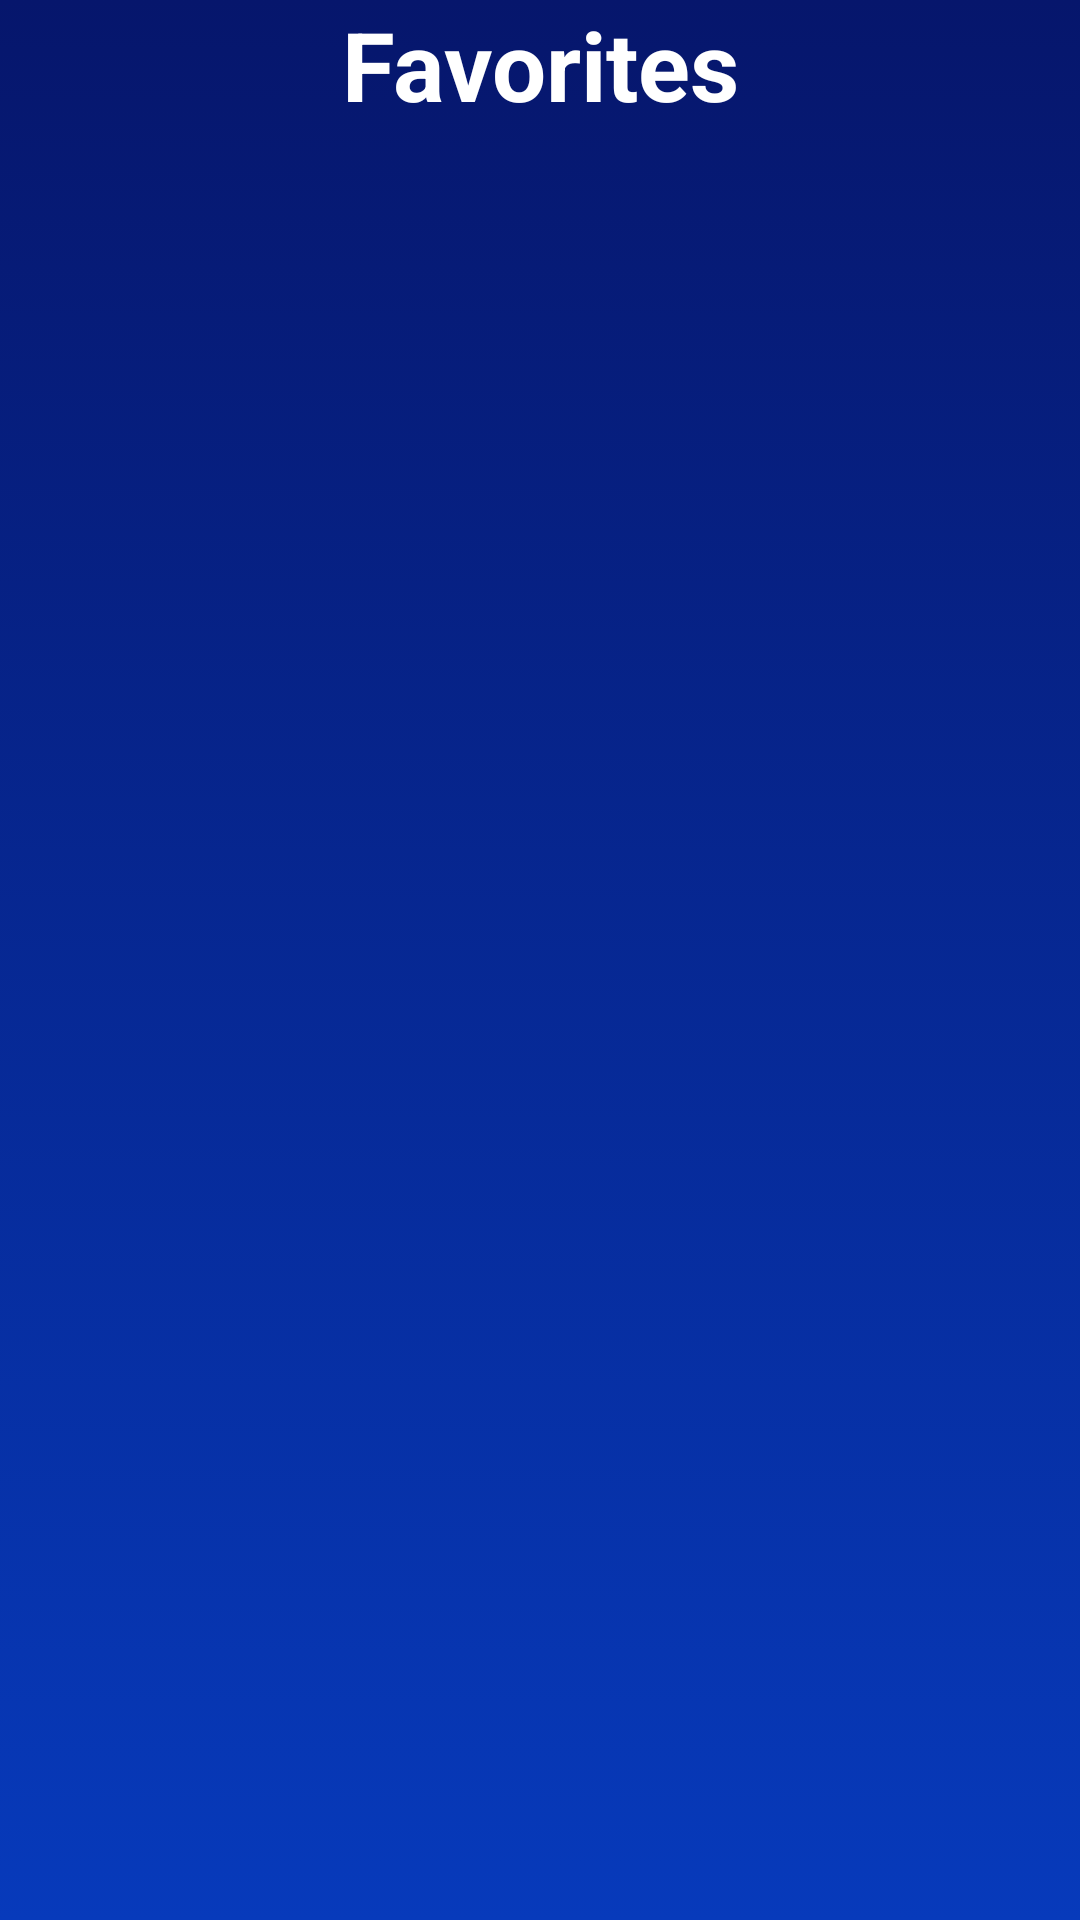

Here is an Android app screen rendered from its layout file. Give the layout XML and the strings, colors and styles it references.
<!-- AndroidManifest.xml: application theme Theme.FrameLibrary -->
<!-- res/layout/activity_favorite.xml -->
<?xml version="1.0" encoding="utf-8"?>
<androidx.constraintlayout.widget.ConstraintLayout xmlns:android="http://schemas.android.com/apk/res/android"
    xmlns:app="http://schemas.android.com/apk/res-auto"
    xmlns:tools="http://schemas.android.com/tools"
    android:layout_width="match_parent"
    android:layout_height="match_parent"
    android:background="@drawable/gradient_background"
    tools:context=".FavoriteActivity">

    <TextView
        android:id="@+id/textView"
        style="@style/ActivityTitleStyle"
        android:layout_width="0dp"
        android:layout_height="wrap_content"
        android:text="@string/favorites_title"
        app:layout_constraintEnd_toEndOf="parent"
        app:layout_constraintStart_toStartOf="parent"
        app:layout_constraintTop_toTopOf="parent" />

    <androidx.recyclerview.widget.RecyclerView
        android:id="@+id/recyclerViewFavoriteMovies"
        android:layout_width="0dp"
        android:layout_height="0dp"
        app:layout_constraintBottom_toBottomOf="parent"
        app:layout_constraintEnd_toEndOf="parent"
        app:layout_constraintStart_toStartOf="parent"
        app:layout_constraintTop_toBottomOf="@+id/textView" />

</androidx.constraintlayout.widget.ConstraintLayout>
<!-- resources referenced by this layout -->
<resources>
  <!-- drawable gradient_background (drawable) -->
  <?xml version="1.0" encoding="utf-8"?>
  <selector xmlns:android="http://schemas.android.com/apk/res/android">
      <item>
          <shape>
              <gradient
                  android:type="linear"
                  android:startColor="#073ABB"
                  android:endColor="#06166C"
                  android:angle="90"
                  />
          </shape>
      </item>
  </selector>
  <string name="favorites_title">Favorites</string>
  <style name="ActivityTitleStyle">
          <item name="android:textColor">@color/white</item>
          <item name="android:textSize">32sp</item>
          <item name="android:textStyle">bold</item>
          <item name="android:gravity">center</item>
      </style>
  <style name="Theme.FrameLibrary" parent="Theme.MaterialComponents.DayNight.DarkActionBar">
          
          <item name="colorPrimary">@color/blue_background</item>
          <item name="colorPrimaryVariant">@color/purple_700</item>
          <item name="colorOnPrimary">@color/white</item>
          
          <item name="colorSecondary">@color/teal_200</item>
          <item name="colorSecondaryVariant">@color/teal_700</item>
          <item name="colorOnSecondary">@color/black</item>
          
          <item name="android:statusBarColor" tools:targetApi="l">?attr/colorPrimaryVariant</item>
          
      </style>
  <color name="white">#FFFFFFFF</color>
  <color name="blue_background">#030E48</color>
  <color name="purple_700">#FF3700B3</color>
  <color name="teal_200">#FF03DAC5</color>
  <color name="teal_700">#FF018786</color>
  <color name="black">#FF000000</color>
</resources>
